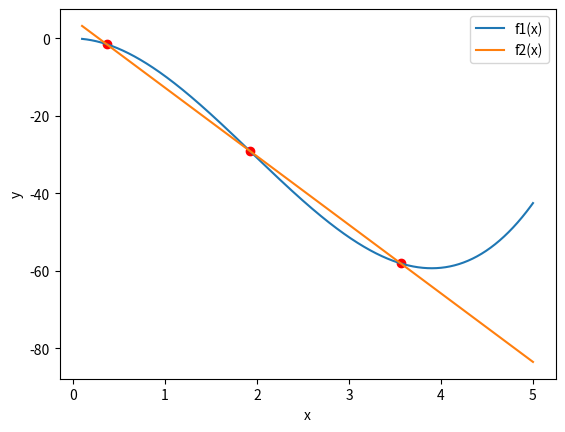

The matplotlib source for this figure:
### SOLUÇÃO POR MÉTODO GRÁFICO ###
import matplotlib.pyplot as plt
import numpy as np

def f1(x):
    return 2*(x**3)-11.7*x**2

def f2(x):    
    return -17.7*x+5

def grafico(m, n, p=1001):
    x = np.linspace(m, n, p)
    y1 = f1(x)
    y2 = f2(x)
    
    # Encontrar os pontos de interseção com o média aritmética
    pontos_intersecao = []
    for i in range(len(x)-1):
        if (y1[i] - y2[i]) * (y1[i+1] - y2[i+1]) < 0:
            ponto_x = (x[i] + x[i+1]) / 2
            ponto_y = (y1[i] + y2[i]) / 2
            pontos_intersecao.append((ponto_x, ponto_y))
    
    plt.plot(x, y1, label='f1(x)')
    plt.plot(x, y2, label='f2(x)')
    
    # Plotar pontos de interseção como marcadores vermelhos no gráfico
    for ponto in pontos_intersecao:
        plt.scatter(ponto[0], ponto[1], color='red')
    
    plt.xlabel('x')
    plt.ylabel('y')
    plt.legend()
    plt.show()

grafico(0.1, 5)

